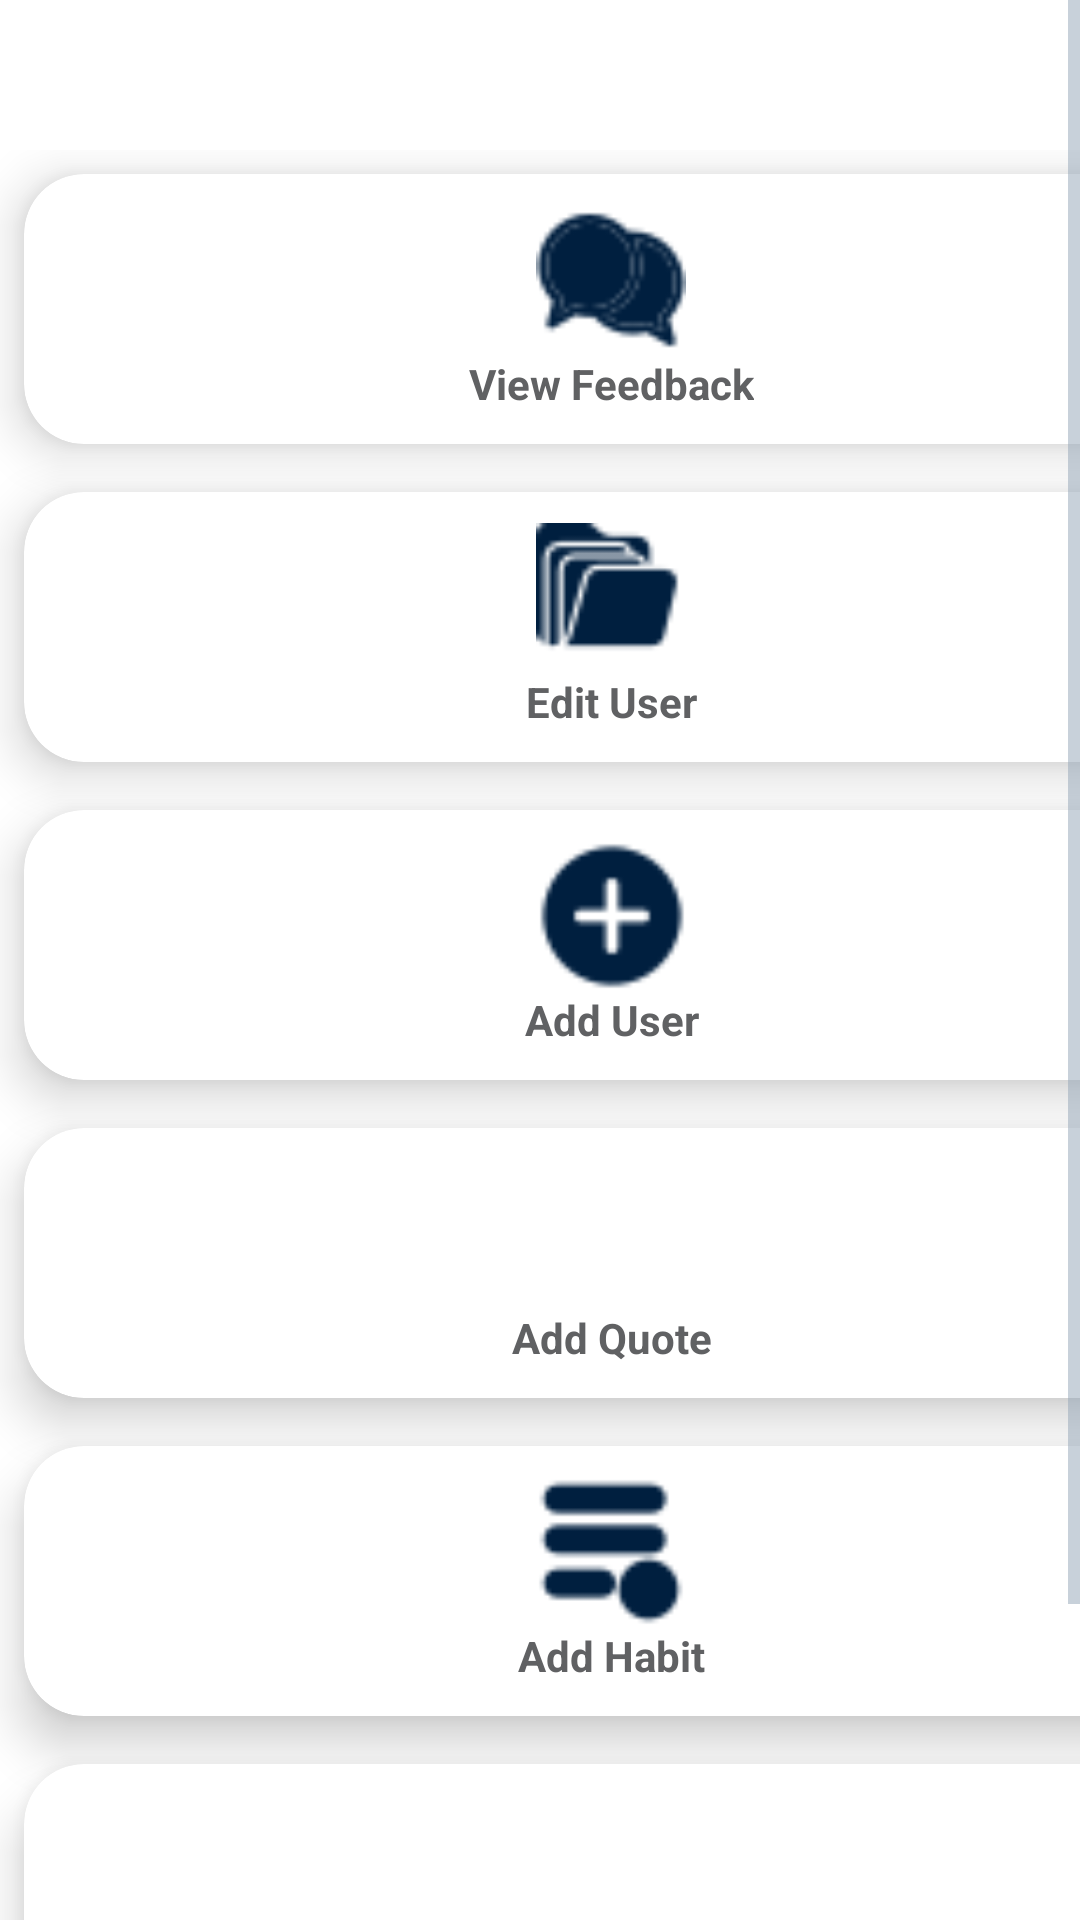

Reconstruct the res/layout file that produces this screen, plus the resources it refers to.
<!-- AndroidManifest.xml: application theme AppTheme -->
<!-- res/layout/activity_admin_options.xml -->
<RelativeLayout
    xmlns:android="http://schemas.android.com/apk/res/android"
    xmlns:app="http://schemas.android.com/apk/res-auto"
    xmlns:tools="http://schemas.android.com/tools"
    android:layout_width="match_parent"
    android:layout_height="match_parent"
    android:background="@color/background"
    tools:context=".MainActivity">

    <ScrollView
        android:layout_width="match_parent"
        android:layout_height="wrap_content">

        <RelativeLayout
            android:layout_width="match_parent"
            android:layout_height="wrap_content">

            <LinearLayout
                android:layout_width="match_parent"
                android:layout_height="wrap_content"
                android:orientation="vertical"
                android:layout_marginTop="50dp"
                android:layout_marginBottom="80dp">


                <androidx.cardview.widget.CardView
                    android:id="@+id/imageCardAdmin"
                    android:layout_width="392dp"
                    android:layout_height="90dp"
                    android:layout_row="0"
                    android:layout_column="0"
                    android:layout_gravity="bottom"
                    android:layout_margin="8dp"
                    app:cardCornerRadius="20dp"
                    app:cardElevation="10dp">

                    <LinearLayout
                        android:layout_width="wrap_content"
                        android:layout_height="wrap_content"
                        android:layout_gravity="center_vertical|center_horizontal"
                        android:gravity="center"
                        android:orientation="vertical">

                        <ImageView
                            android:layout_width="50dp"
                            android:layout_height="50dp"
                            android:onClick="goToAdminFeedback"
                            android:src="@drawable/feedback"
                            app:tint="@color/button_color_option" />

                        <TextView
                            android:layout_width="wrap_content"
                            android:layout_height="wrap_content"
                            android:text="View Feedback"
                            android:textAlignment="center"
                            android:textColor="@color/TextColor"
                            android:textStyle="bold" />

                    </LinearLayout>
                </androidx.cardview.widget.CardView>

                <androidx.cardview.widget.CardView
                    android:id="@+id/videoCardAdmin"
                    android:layout_width="392dp"
                    android:layout_height="90dp"
                    android:layout_row="0"
                    android:layout_column="1"
                    android:layout_gravity="bottom"
                    android:layout_margin="8dp"
                    app:cardCornerRadius="20dp"
                    app:cardElevation="10dp">

                    <LinearLayout
                        android:layout_width="wrap_content"
                        android:layout_height="wrap_content"
                        android:layout_gravity="center_vertical|center_horizontal"
                        android:gravity="center"
                        android:orientation="vertical">

                        <ImageView
                            android:layout_width="50dp"
                            android:layout_height="50dp"
                            android:onClick="goToPreEditUser"
                            android:src="@drawable/folder"
                            app:tint="@color/button_color_option" />

                        <TextView
                            android:layout_width="wrap_content"
                            android:layout_height="wrap_content"
                            android:text="Edit User"
                            android:textAlignment="center"
                            android:textColor="@color/TextColor"
                            android:textStyle="bold" />

                    </LinearLayout>
                </androidx.cardview.widget.CardView>

                    <androidx.cardview.widget.CardView
                        android:id="@+id/audioCardAdmin"
                        android:layout_width="392dp"
                        android:layout_height="90dp"
                        android:layout_row="0"
                        android:layout_column="2"
                        android:layout_gravity="bottom"
                        android:layout_margin="8dp"
                        app:cardCornerRadius="20dp"
                        app:cardElevation="10dp">

                        <LinearLayout
                            android:layout_width="wrap_content"
                            android:layout_height="wrap_content"
                            android:layout_gravity="center_vertical|center_horizontal"
                            android:gravity="center"
                            android:orientation="vertical">

                            <ImageView
                                android:layout_width="50dp"
                                android:layout_height="50dp"
                                android:onClick="addAnewUser"
                                android:src="@drawable/add"
                                app:tint="@color/button_color_option" />

                            <TextView
                                android:layout_width="wrap_content"
                                android:layout_height="wrap_content"
                                android:text="Add User"
                                android:textAlignment="center"
                                android:textColor="@color/TextColor"
                                android:textStyle="bold" />

                        </LinearLayout>
                    </androidx.cardview.widget.CardView>


                    <androidx.cardview.widget.CardView
                        android:id="@+id/addMotoAdmin"
                        android:layout_width="392dp"
                        android:layout_height="90dp"
                        android:layout_row="1"
                        android:layout_column="2"
                        android:layout_gravity="bottom"
                        android:layout_margin="8dp"
                        app:cardCornerRadius="20dp"
                        app:cardElevation="10dp">

                        <LinearLayout
                            android:layout_width="wrap_content"
                            android:layout_height="wrap_content"
                            android:layout_gravity="center_vertical|center_horizontal"
                            android:gravity="center"
                            android:orientation="vertical">

                            <ImageView
                                android:layout_width="50dp"
                                android:layout_height="50dp"
                                android:onClick="addAnewMoto"
                                android:src="@drawable/pen"
                                app:tint="@color/button_color_option" />

                            <TextView
                                android:layout_width="wrap_content"
                                android:layout_height="wrap_content"
                                android:text="Add Quote"
                                android:textAlignment="center"
                                android:textColor="@color/TextColor"
                                android:textStyle="bold" />

                        </LinearLayout>
                    </androidx.cardview.widget.CardView>

                    <androidx.cardview.widget.CardView
                        android:id="@+id/addRecoHabitAdmin"
                        android:layout_width="392dp"
                        android:layout_height="90dp"
                        android:layout_row="1"
                        android:layout_column="0"
                        android:layout_margin="8dp"
                        app:cardCornerRadius="20dp"
                        app:cardElevation="10dp">

                        <LinearLayout
                            android:layout_width="wrap_content"
                            android:layout_height="wrap_content"
                            android:layout_gravity="center_vertical|center_horizontal"
                            android:gravity="center"
                            android:orientation="vertical">

                            <ImageView
                                android:layout_width="50dp"
                                android:layout_height="50dp"
                                android:onClick="addAnewRecoHabit"
                                android:src="@drawable/playlist"
                                app:tint="@color/button_color_option" />

                            <TextView
                                android:layout_width="99dp"
                                android:layout_height="wrap_content"
                                android:text="Add Habit"
                                android:textAlignment="center"
                                android:textColor="@color/TextColor"
                                android:textStyle="bold" />


                        </LinearLayout>
                    </androidx.cardview.widget.CardView>


                    <androidx.cardview.widget.CardView
                        android:id="@+id/viewRecoHabitAdmin"
                        android:layout_width="392dp"
                        android:layout_height="90dp"
                        android:layout_row="1"
                        android:layout_column="1"
                        android:layout_margin="8dp"
                        app:cardCornerRadius="20dp"
                        app:cardElevation="10dp">

                        <LinearLayout
                            android:layout_width="wrap_content"
                            android:layout_height="wrap_content"
                            android:layout_gravity="center_vertical|center_horizontal"
                            android:gravity="center"
                            android:orientation="vertical">

                            <ImageView
                                android:layout_width="50dp"
                                android:layout_height="50dp"
                                android:onClick="viewHabitButtonOptions"
                                android:src="@drawable/menu"
                                app:tint="@color/button_color_option" />

                            <TextView
                                android:layout_width="99dp"
                                android:layout_height="wrap_content"
                                android:text="View Habit"
                                android:textAlignment="center"
                                android:textColor="@color/TextColor"
                                android:textStyle="bold" />


                        </LinearLayout>
                    </androidx.cardview.widget.CardView>


            </LinearLayout>
        </RelativeLayout>
    </ScrollView>
</RelativeLayout>
<!-- resources referenced by this layout -->
<resources>
  <color name="TextColor">#606163</color>
  <color name="background">#FFFFFF</color>
  <color name="button_color_option">#001F3F</color>
  <!-- drawable add: png bitmap (drawable, 962 bytes) -->
  <!-- drawable feedback: png bitmap (drawable, 1662 bytes) -->
  <!-- drawable folder: png bitmap (drawable, 888 bytes) -->
  <!-- drawable playlist: png bitmap (drawable, 820 bytes) -->
  <style name="AppTheme" parent="Theme.MaterialComponents.DayNight.DarkActionBar">
          <item name="colorPrimary">@color/colorPrimary</item>
          <item name="colorPrimaryDark">@color/colorPrimaryDark</item>
          <item name="colorAccent">@color/colorAccent</item>
          <item name="android:textColor">@color/TextColor</item>
          <item name="android:textColorPrimary">@color/TextColor</item>
          <item name="android:textColorSecondary">@color/hintText</item>
      </style>
  <color name="colorPrimary">#001F3F</color>
  <color name="colorPrimaryDark">#95a7b8</color>
  <color name="colorAccent">#2196F3</color>
  <color name="hintText">#95a7b8</color>
</resources>
